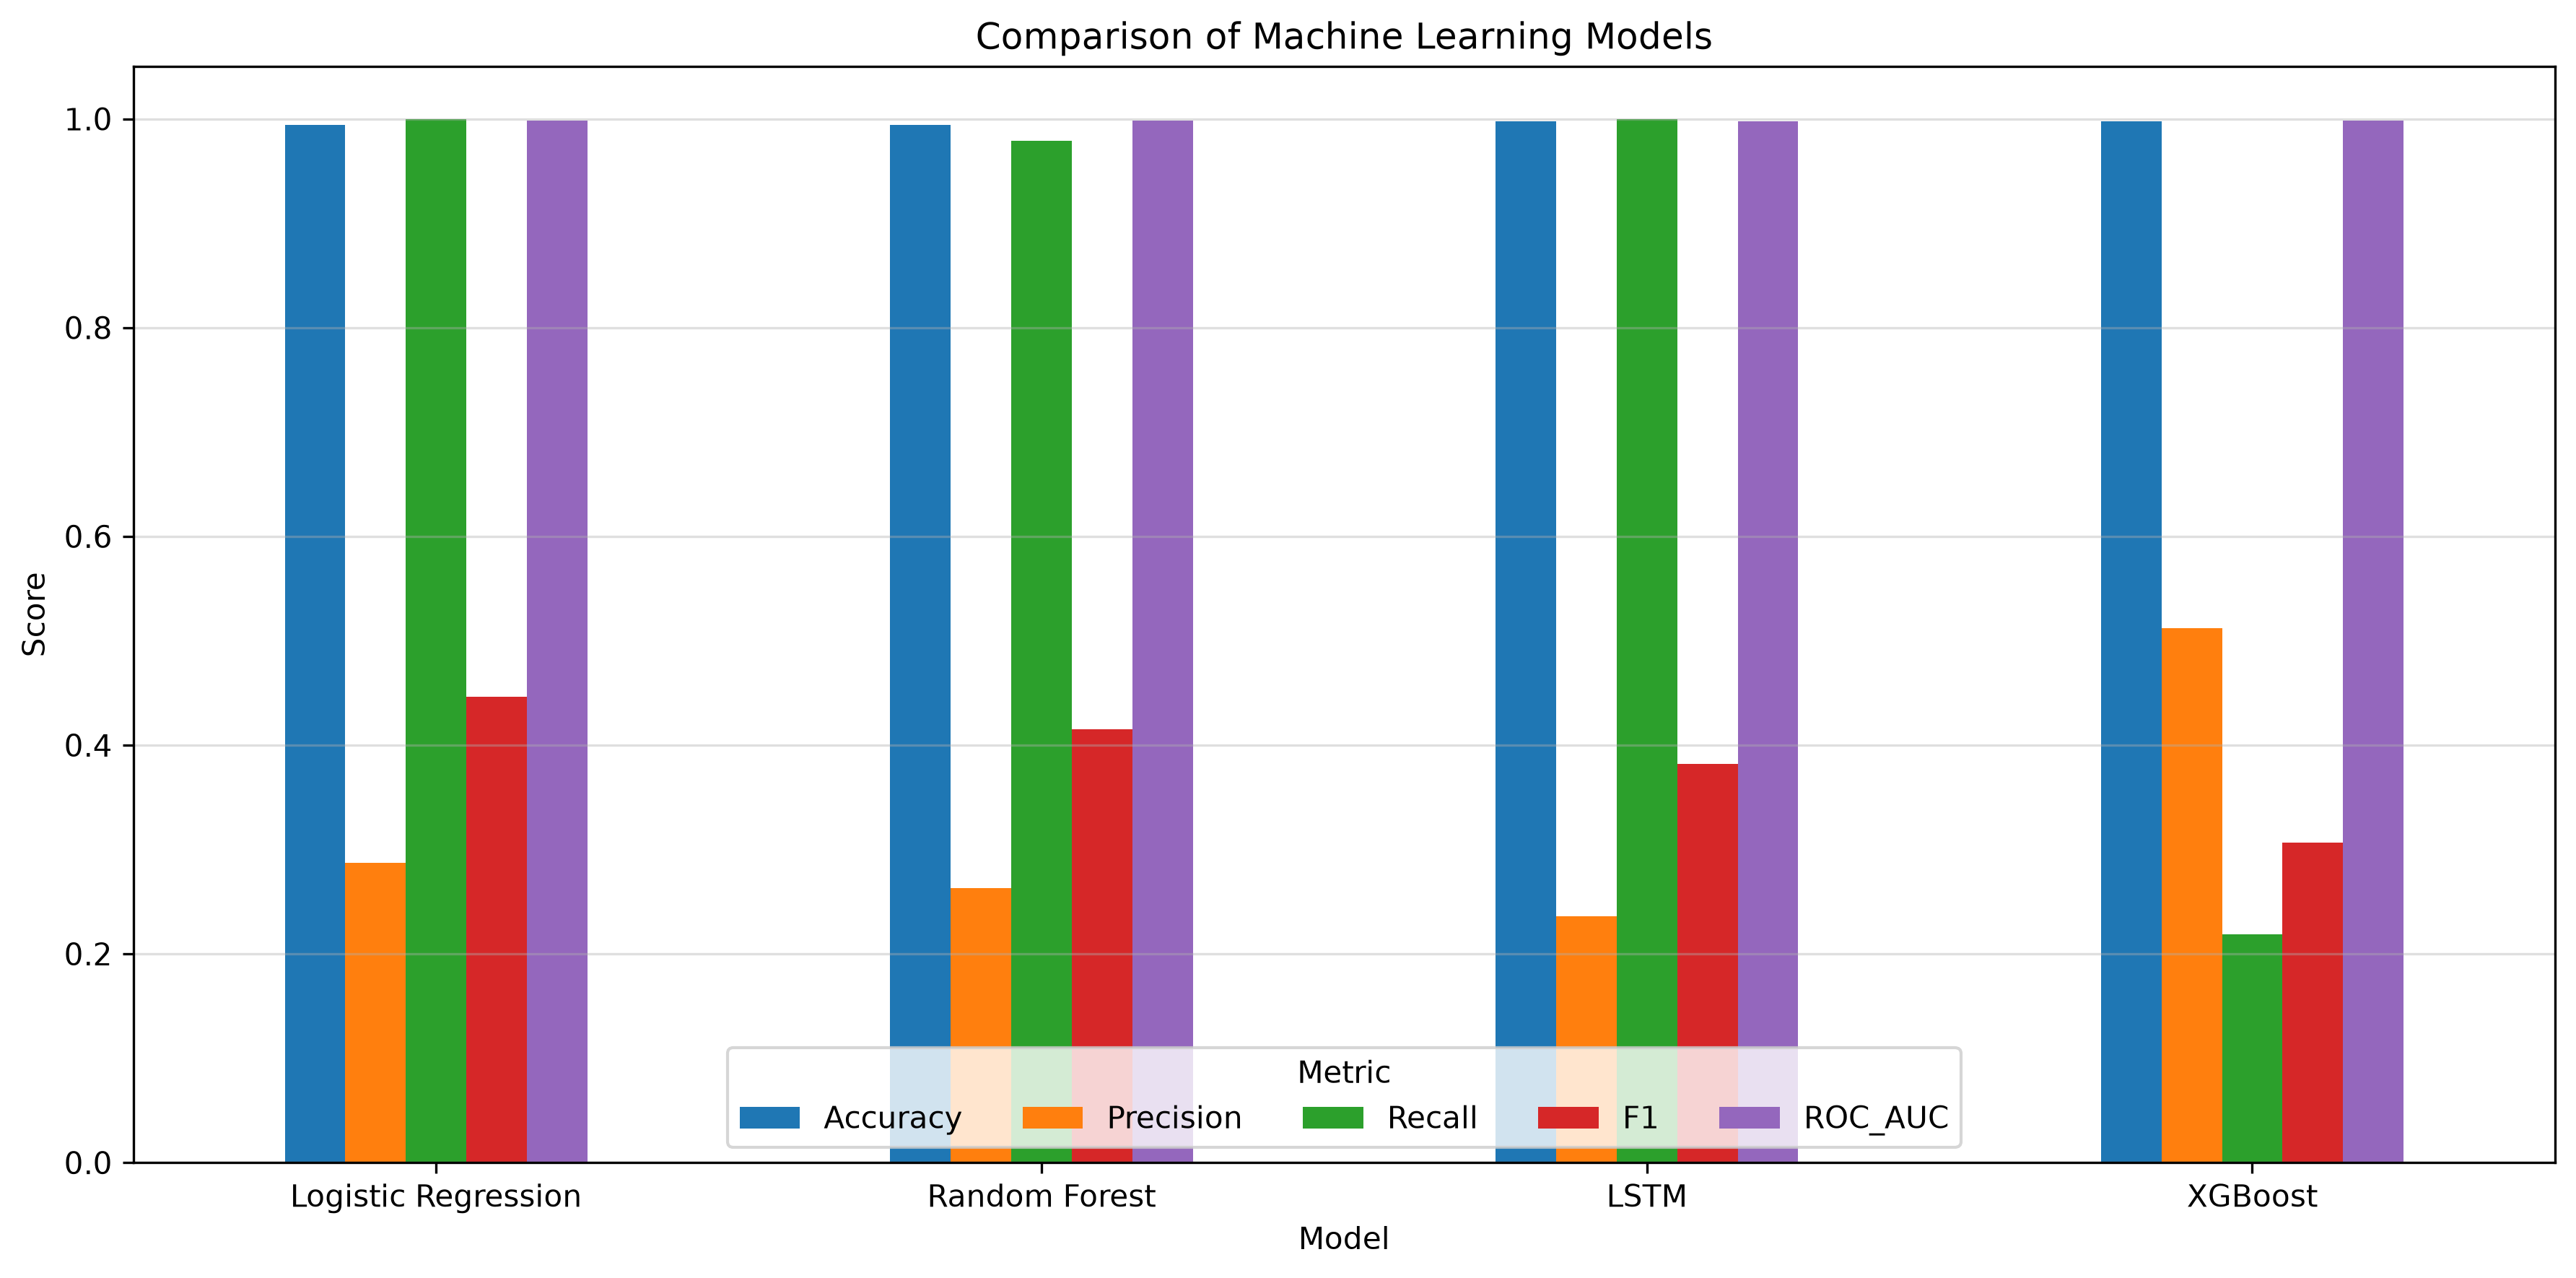

Values plotted in this chart, from the file beside it:
Rank, Model, Accuracy, Precision, Recall, F1, ROC_AUC
1, Logistic Regression, 0.9945, 0.2874, 1.0, 0.4465, 0.9986
2, Random Forest, 0.9939, 0.2633, 0.9792, 0.415, 0.9983
3, LSTM, 0.9978, 0.2362, 1.0, 0.3822, 0.998
4, XGBoost, 0.9978, 0.5122, 0.2188, 0.3066, 0.9984
